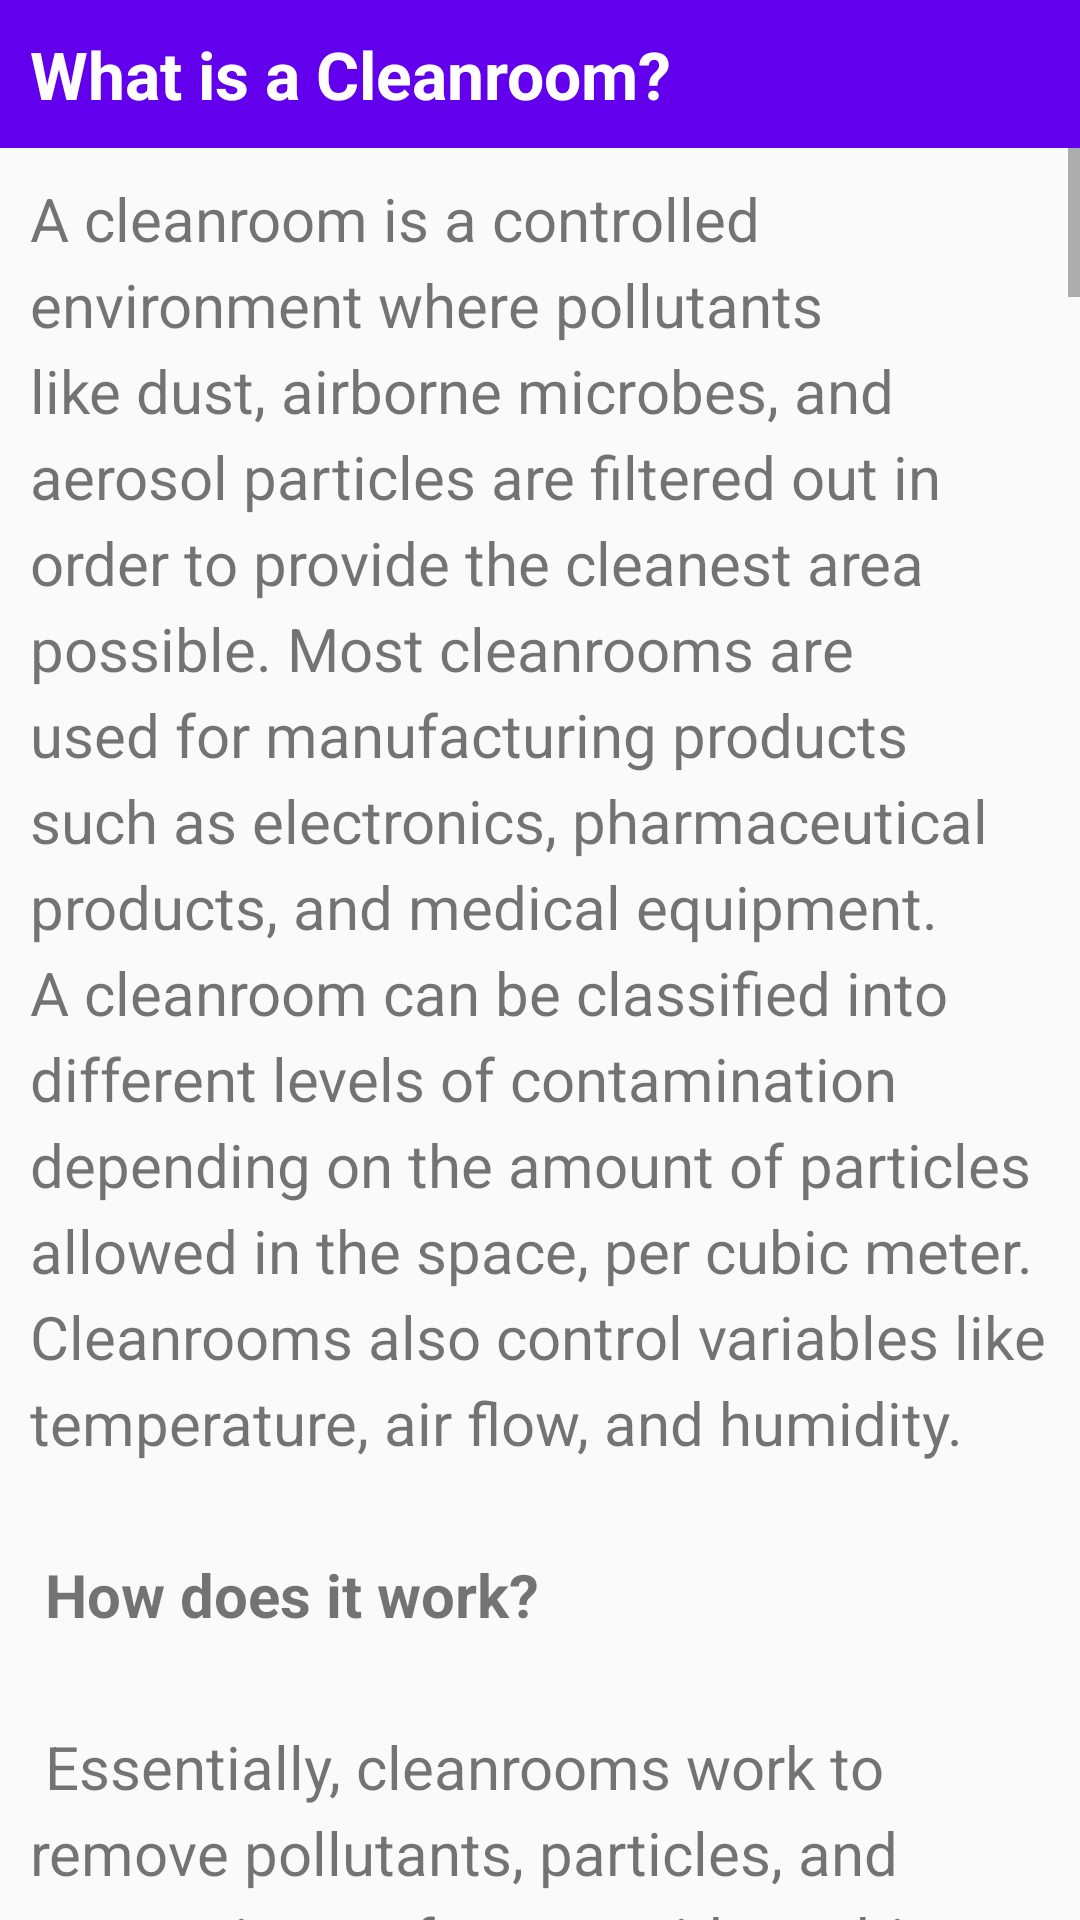

Here is an Android app screen rendered from its layout file. Give the layout XML and the strings, colors and styles it references.
<!-- AndroidManifest.xml: application theme Theme.InjPlastApp -->
<!-- res/layout/cleanroom_activity.xml -->
<?xml version="1.0" encoding="utf-8"?>

<RelativeLayout xmlns:android="http://schemas.android.com/apk/res/android"
    xmlns:tools="http://schemas.android.com/tools"
    android:layout_width="match_parent"
    android:layout_height="match_parent"
    tools:context="com.seawayproject.injplastapp.main.operator.Cleanroom">

    <TextView
        android:id="@+id/article_heading"
        android:layout_width="match_parent"
        android:layout_height="wrap_content"
        android:background="@color/colorPrimary"
        android:padding="@dimen/padding_regular"
        android:text="@string/cleanroom_title"
        android:textAppearance=
            "@android:style/TextAppearance.DeviceDefault.Large"
        android:textColor="@android:color/white"
        android:textStyle="bold" />

    <ScrollView
        android:layout_width="wrap_content"
        android:layout_height="wrap_content"
        android:layout_below="@id/article_heading">

        <LinearLayout
            android:layout_width="match_parent"
            android:layout_height="wrap_content"
            android:orientation="vertical">

            <TextView
                android:id="@+id/article"
                android:layout_width="wrap_content"
                android:layout_height="wrap_content"
                android:autoLink="web"
                android:lineSpacingExtra="@dimen/line_spacing"
                android:padding="@dimen/padding_regular"
                android:text="@string/cleanroom_text"
                android:textSize="20sp"/>

            <TextView
                android:id="@+id/credit"
                android:layout_width="wrap_content"
                android:layout_height="wrap_content"
                android:autoLink="web"
                android:lineSpacingExtra="@dimen/line_spacing"
                android:padding="@dimen/padding_regular"
                android:text="@string/cleanroom_credits"
                android:textSize="12sp"/>
        </LinearLayout>

    </ScrollView>

</RelativeLayout>
<!-- resources referenced by this layout -->
<resources>
  <dimen name="line_spacing">5sp</dimen>
  <dimen name="padding_regular">10dp</dimen>
  <string name="cleanroom_credits">Article accessed from https://angstromtechnology.com/what-is-a-cleanroom\n
      Copyright ® 2021 Angstrom Technology | Evenbound</string>
  <string name="cleanroom_title">What is a Cleanroom?</string>
</resources>
